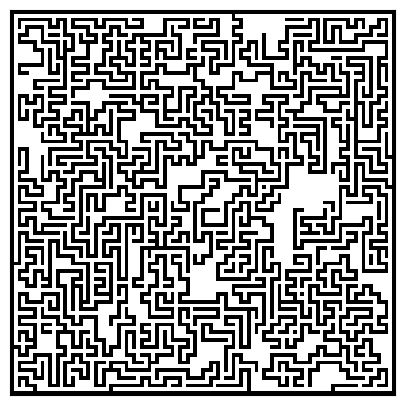

Python code for this plot:
import numpy as np
from numpy.random import random_integers as rnd
import matplotlib.pyplot as plt

def maze(width=100, height=100, complexity=.10, density =.10):
    # Only odd shapes
    shape = ((height//2)*2+1, (width//2)*2+1)
    # Adjust complexity and density relative to maze size
    complexity = int(complexity*(5*(shape[0]+shape[1])))
    density    = int(density*(shape[0]//2*shape[1]//2))
    # Build actual maze
    Z = np.zeros(shape, dtype=bool)
    # Fill borders
    Z[0,:] = Z[-1,:] = 1
    Z[:,0] = Z[:,-1] = 1
    # Make isles
    for i in range(density):
        x, y = rnd(0,shape[1]//2)*2, rnd(0,shape[0]//2)*2
        Z[y,x] = 1
        for j in range(complexity):
            neighbours = []
            if x > 1:           neighbours.append( (y,x-2) )
            if x < shape[1]-2:  neighbours.append( (y,x+2) )
            if y > 1:           neighbours.append( (y-2,x) )
            if y < shape[0]-2:  neighbours.append( (y+2,x) )
            if len(neighbours):
                y_,x_ = neighbours[rnd(0,len(neighbours)-1)]
                if Z[y_,x_] == 0:
                    Z[y_,x_] = 1
                    Z[y_+(y-y_)//2, x_+(x-x_)//2] = 1
                    x, y = x_, y_
    return Z

plt.figure(figsize=(10,5))
plt.imshow(maze(100,100),cmap=plt.cm.binary,interpolation='nearest')
plt.xticks([]),plt.yticks([])
plt.show()
